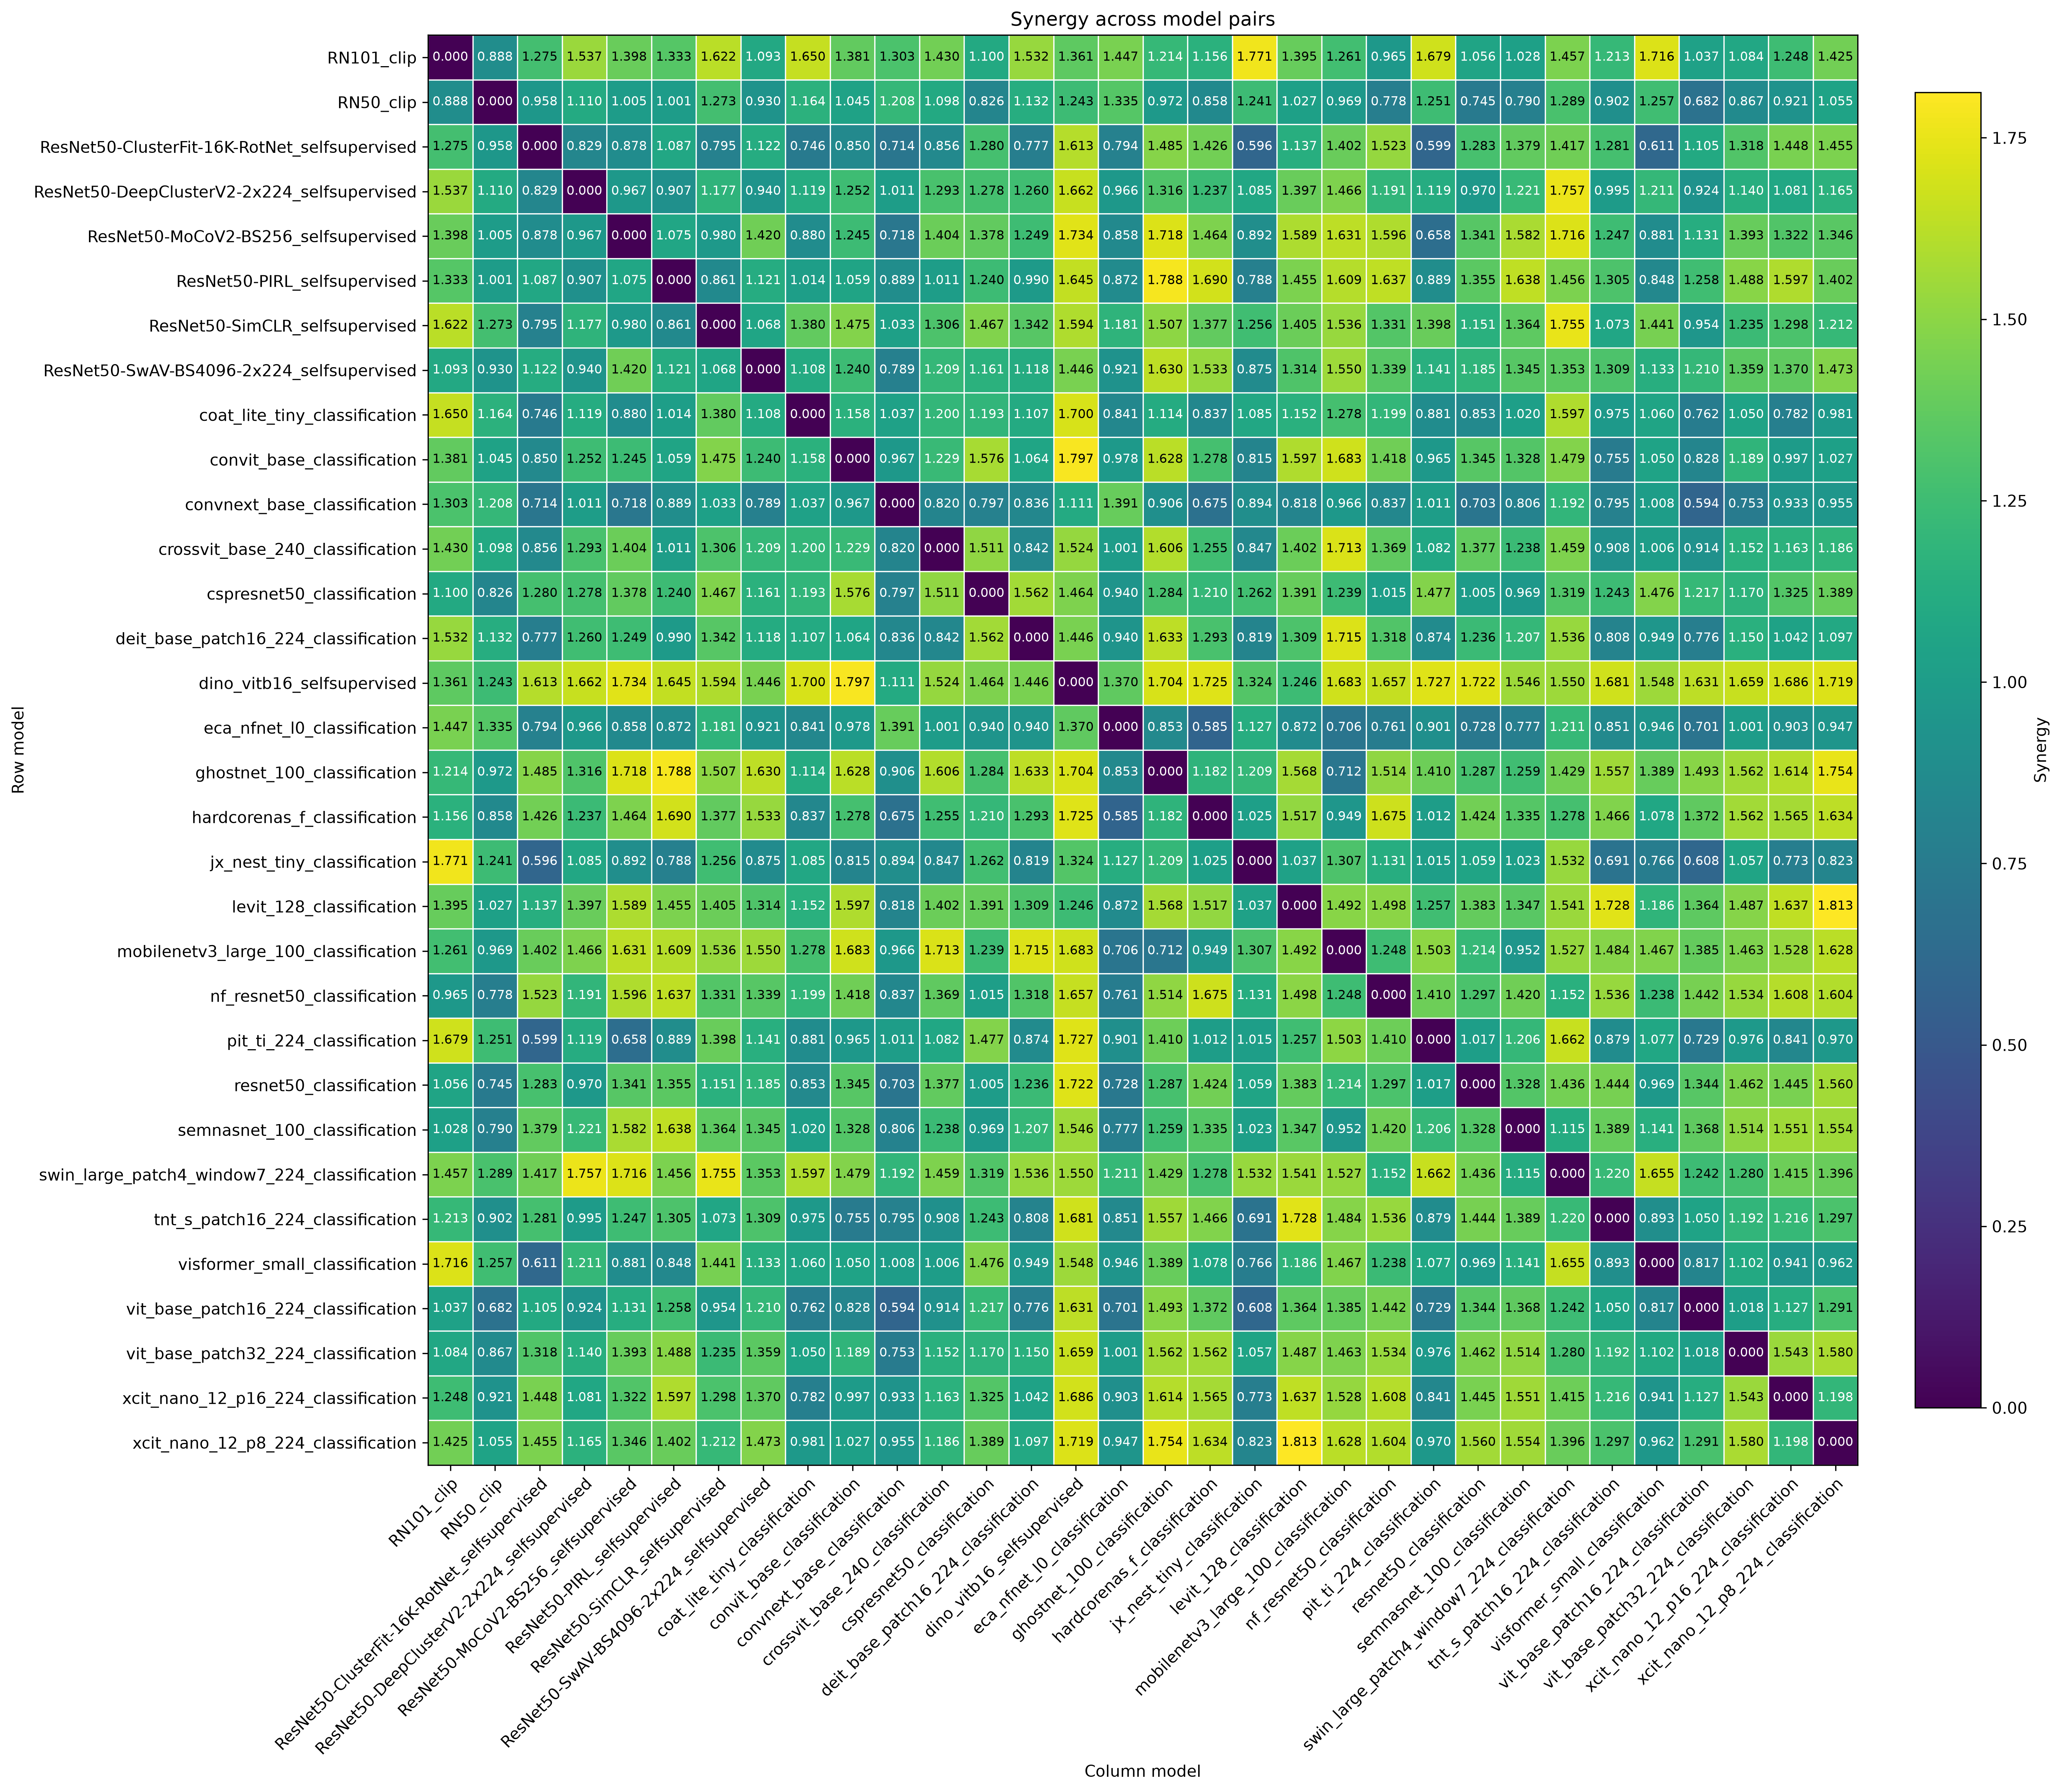

Values plotted in this chart, from the file beside it:
row_model, RN101_clip, RN50_clip, ResNet50-ClusterFit-16K-RotNet_selfsuper…, ResNet50-DeepClusterV2-2x224_selfsupervi…, ResNet50-MoCoV2-BS256_selfsupervised, ResNet50-PIRL_selfsupervised, ResNet50-SimCLR_selfsupervised, ResNet50-SwAV-BS4096-2x224_selfsupervise…, coat_lite_tiny_classification, convit_base_classification, convnext_base_classification, crossvit_base_240_classification, cspresnet50_classification, deit_base_patch16_224_classification, dino_vitb16_selfsupervised, eca_nfnet_l0_classification, ghostnet_100_classification, hardcorenas_f_classification, jx_nest_tiny_classification, levit_128_classification, mobilenetv3_large_100_classification, nf_resnet50_classification, pit_ti_224_classification
RN101_clip, 0.0, 0.8882, 1.275, 1.537, 1.398, 1.333, 1.622, 1.093, 1.65, 1.381, 1.303, 1.43, 1.1, 1.532, 1.361, 1.447, 1.214, 1.156, 1.771, 1.395, 1.261, 0.9648, 1.679
RN50_clip, 0.8882, 0.0, 0.9584, 1.11, 1.005, 1.001, 1.273, 0.9296, 1.164, 1.045, 1.208, 1.098, 0.8262, 1.132, 1.243, 1.335, 0.9722, 0.8578, 1.241, 1.027, 0.9692, 0.778, 1.251
ResNet50-ClusterFit-16K-RotNet_selfsuper…, 1.275, 0.9584, 0.0, 0.8286, 0.8783, 1.087, 0.7949, 1.122, 0.7462, 0.8503, 0.7144, 0.856, 1.28, 0.7773, 1.613, 0.7938, 1.485, 1.426, 0.5962, 1.137, 1.402, 1.523, 0.5993
ResNet50-DeepClusterV2-2x224_selfsupervi…, 1.537, 1.11, 0.8286, 0.0, 0.9673, 0.9068, 1.177, 0.9396, 1.119, 1.252, 1.011, 1.293, 1.278, 1.26, 1.662, 0.9664, 1.316, 1.237, 1.085, 1.397, 1.466, 1.191, 1.119
ResNet50-MoCoV2-BS256_selfsupervised, 1.398, 1.005, 0.8783, 0.9673, 0.0, 1.075, 0.9801, 1.42, 0.8796, 1.245, 0.7183, 1.404, 1.378, 1.249, 1.734, 0.8575, 1.718, 1.464, 0.8924, 1.589, 1.631, 1.596, 0.6577
ResNet50-PIRL_selfsupervised, 1.333, 1.001, 1.087, 0.9068, 1.075, 0.0, 0.8613, 1.121, 1.014, 1.059, 0.8893, 1.011, 1.24, 0.9897, 1.645, 0.8715, 1.788, 1.69, 0.7878, 1.455, 1.609, 1.637, 0.8887
ResNet50-SimCLR_selfsupervised, 1.622, 1.273, 0.7949, 1.177, 0.9801, 0.8613, 0.0, 1.068, 1.38, 1.475, 1.033, 1.306, 1.467, 1.342, 1.594, 1.181, 1.507, 1.377, 1.256, 1.405, 1.536, 1.331, 1.398
ResNet50-SwAV-BS4096-2x224_selfsupervise…, 1.093, 0.9296, 1.122, 0.9396, 1.42, 1.121, 1.068, 0.0, 1.108, 1.24, 0.7895, 1.209, 1.161, 1.118, 1.446, 0.9207, 1.63, 1.533, 0.8748, 1.314, 1.55, 1.339, 1.141
coat_lite_tiny_classification, 1.65, 1.164, 0.7462, 1.119, 0.8796, 1.014, 1.38, 1.108, 0.0, 1.158, 1.037, 1.2, 1.193, 1.107, 1.7, 0.8407, 1.114, 0.8368, 1.085, 1.152, 1.278, 1.199, 0.8807
convit_base_classification, 1.381, 1.045, 0.8503, 1.252, 1.245, 1.059, 1.475, 1.24, 1.158, 0.0, 0.9671, 1.229, 1.576, 1.064, 1.797, 0.9777, 1.628, 1.278, 0.8153, 1.597, 1.683, 1.418, 0.9648
convnext_base_classification, 1.303, 1.208, 0.7144, 1.011, 0.7183, 0.8893, 1.033, 0.7895, 1.037, 0.9671, 0.0, 0.8197, 0.797, 0.8358, 1.111, 1.391, 0.9059, 0.675, 0.8936, 0.8184, 0.9657, 0.8368, 1.011
crossvit_base_240_classification, 1.43, 1.098, 0.856, 1.293, 1.404, 1.011, 1.306, 1.209, 1.2, 1.229, 0.8197, 0.0, 1.511, 0.8425, 1.524, 1.001, 1.606, 1.255, 0.8474, 1.402, 1.713, 1.369, 1.082
cspresnet50_classification, 1.1, 0.8262, 1.28, 1.278, 1.378, 1.24, 1.467, 1.161, 1.193, 1.576, 0.797, 1.511, 0.0, 1.562, 1.464, 0.9403, 1.284, 1.21, 1.262, 1.391, 1.239, 1.015, 1.477
deit_base_patch16_224_classification, 1.532, 1.132, 0.7773, 1.26, 1.249, 0.9897, 1.342, 1.118, 1.107, 1.064, 0.8358, 0.8425, 1.562, 0.0, 1.446, 0.9396, 1.633, 1.293, 0.8192, 1.309, 1.715, 1.318, 0.874
dino_vitb16_selfsupervised, 1.361, 1.243, 1.613, 1.662, 1.734, 1.645, 1.594, 1.446, 1.7, 1.797, 1.111, 1.524, 1.464, 1.446, 0.0, 1.37, 1.704, 1.725, 1.324, 1.246, 1.683, 1.657, 1.727
eca_nfnet_l0_classification, 1.447, 1.335, 0.7938, 0.9664, 0.8575, 0.8715, 1.181, 0.9207, 0.8407, 0.9777, 1.391, 1.001, 0.9403, 0.9396, 1.37, 0.0, 0.8527, 0.5851, 1.127, 0.8719, 0.7063, 0.7608, 0.9011
ghostnet_100_classification, 1.214, 0.9722, 1.485, 1.316, 1.718, 1.788, 1.507, 1.63, 1.114, 1.628, 0.9059, 1.606, 1.284, 1.633, 1.704, 0.8527, 0.0, 1.182, 1.209, 1.568, 0.7122, 1.514, 1.41
hardcorenas_f_classification, 1.156, 0.8578, 1.426, 1.237, 1.464, 1.69, 1.377, 1.533, 0.8368, 1.278, 0.675, 1.255, 1.21, 1.293, 1.725, 0.5851, 1.182, 0.0, 1.025, 1.517, 0.9494, 1.675, 1.012
jx_nest_tiny_classification, 1.771, 1.241, 0.5962, 1.085, 0.8924, 0.7878, 1.256, 0.8748, 1.085, 0.8153, 0.8936, 0.8474, 1.262, 0.8192, 1.324, 1.127, 1.209, 1.025, 0.0, 1.037, 1.307, 1.131, 1.015
levit_128_classification, 1.395, 1.027, 1.137, 1.397, 1.589, 1.455, 1.405, 1.314, 1.152, 1.597, 0.8184, 1.402, 1.391, 1.309, 1.246, 0.8719, 1.568, 1.517, 1.037, 0.0, 1.492, 1.498, 1.257
mobilenetv3_large_100_classification, 1.261, 0.9692, 1.402, 1.466, 1.631, 1.609, 1.536, 1.55, 1.278, 1.683, 0.9657, 1.713, 1.239, 1.715, 1.683, 0.7063, 0.7122, 0.9494, 1.307, 1.492, 0.0, 1.248, 1.503
nf_resnet50_classification, 0.9648, 0.778, 1.523, 1.191, 1.596, 1.637, 1.331, 1.339, 1.199, 1.418, 0.8368, 1.369, 1.015, 1.318, 1.657, 0.7608, 1.514, 1.675, 1.131, 1.498, 1.248, 0.0, 1.41
pit_ti_224_classification, 1.679, 1.251, 0.5993, 1.119, 0.6577, 0.8887, 1.398, 1.141, 0.8807, 0.9648, 1.011, 1.082, 1.477, 0.874, 1.727, 0.9011, 1.41, 1.012, 1.015, 1.257, 1.503, 1.41, 0.0
resnet50_classification, 1.056, 0.7454, 1.283, 0.97, 1.341, 1.355, 1.151, 1.185, 0.8527, 1.345, 0.7031, 1.377, 1.005, 1.236, 1.722, 0.728, 1.287, 1.424, 1.059, 1.383, 1.214, 1.297, 1.017
semnasnet_100_classification, 1.028, 0.7903, 1.379, 1.221, 1.582, 1.638, 1.364, 1.345, 1.02, 1.328, 0.8062, 1.238, 0.9694, 1.207, 1.546, 0.7771, 1.259, 1.335, 1.023, 1.347, 0.9524, 1.42, 1.206
swin_large_patch4_window7_224_classifica…, 1.457, 1.289, 1.417, 1.757, 1.716, 1.456, 1.755, 1.353, 1.597, 1.479, 1.192, 1.459, 1.319, 1.536, 1.55, 1.211, 1.429, 1.278, 1.532, 1.541, 1.527, 1.152, 1.662
tnt_s_patch16_224_classification, 1.213, 0.9023, 1.281, 0.9952, 1.247, 1.305, 1.073, 1.309, 0.9751, 0.7549, 0.7946, 0.9085, 1.243, 0.8076, 1.681, 0.8507, 1.557, 1.466, 0.6905, 1.728, 1.484, 1.536, 0.8793
visformer_small_classification, 1.716, 1.257, 0.6107, 1.211, 0.8811, 0.8482, 1.441, 1.133, 1.06, 1.05, 1.008, 1.006, 1.476, 0.9489, 1.548, 0.9457, 1.389, 1.078, 0.766, 1.186, 1.467, 1.238, 1.077
vit_base_patch16_224_classification, 1.037, 0.6824, 1.105, 0.9237, 1.131, 1.258, 0.9535, 1.21, 0.7621, 0.8278, 0.5945, 0.9143, 1.217, 0.7764, 1.631, 0.7009, 1.493, 1.372, 0.6083, 1.364, 1.385, 1.442, 0.7286
vit_base_patch32_224_classification, 1.084, 0.8669, 1.318, 1.14, 1.393, 1.488, 1.235, 1.359, 1.05, 1.189, 0.7526, 1.152, 1.17, 1.15, 1.659, 1.001, 1.562, 1.562, 1.057, 1.487, 1.463, 1.534, 0.9756
xcit_nano_12_p16_224_classification, 1.248, 0.921, 1.448, 1.081, 1.322, 1.597, 1.298, 1.37, 0.7821, 0.9973, 0.9325, 1.163, 1.325, 1.042, 1.686, 0.9028, 1.614, 1.565, 0.7727, 1.637, 1.528, 1.608, 0.8412
xcit_nano_12_p8_224_classification, 1.425, 1.055, 1.455, 1.165, 1.346, 1.402, 1.212, 1.473, 0.9812, 1.027, 0.9551, 1.186, 1.389, 1.097, 1.719, 0.9473, 1.754, 1.634, 0.8228, 1.813, 1.628, 1.604, 0.9698
